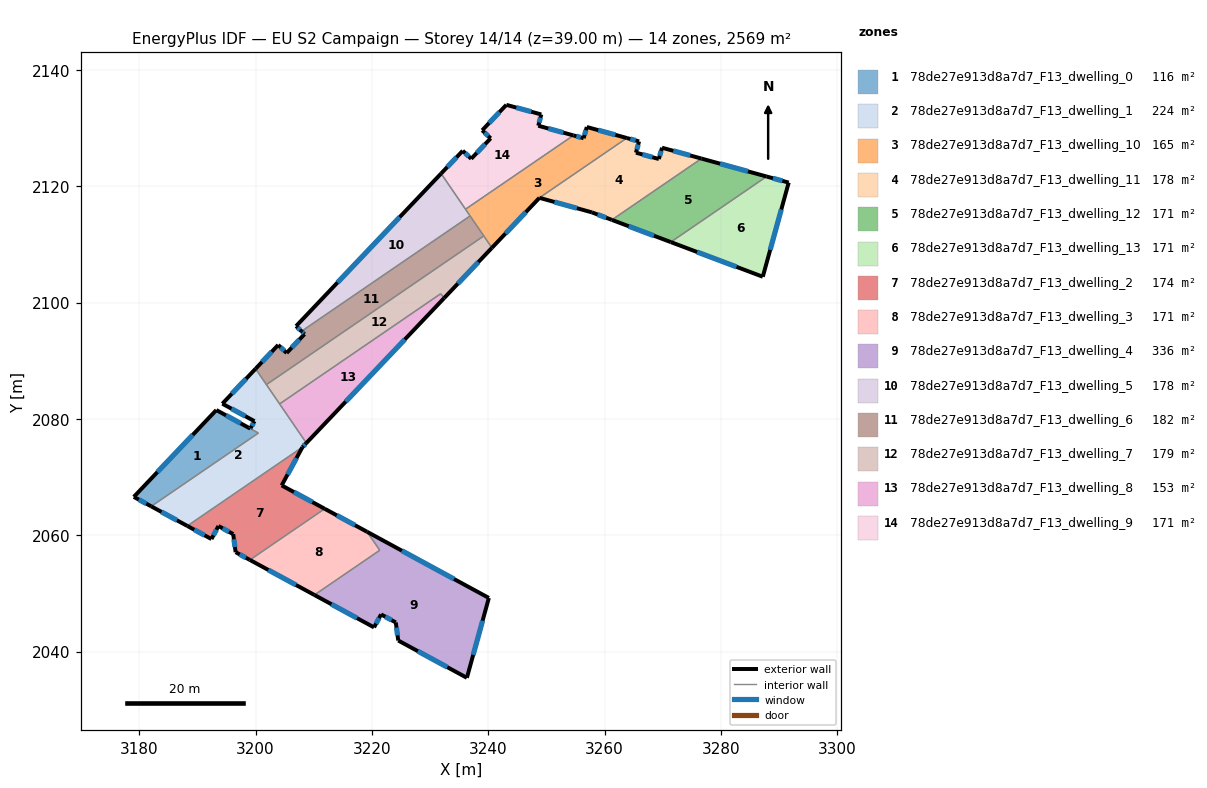
=== STOREY PLAN SPEC (per zone: floor XY polygon, exterior-wall plan segments, windows/doors) ===
zone 1: 78de27e913d8a7d7_F13_dwelling_0  (115.8 m²)
  floor: (3200.49, 2077.58) (3182.07, 2064.97) (3179.08, 2066.60) (3193.26, 2081.52)
  exterior wall: (3199.11, 2078.33) – (3193.26, 2081.52)  [6.7 m]
    window: (3197.44, 2079.24) – (3194.93, 2080.61)  [3.7 m²]
  exterior wall: (3179.08, 2066.60) – (3182.07, 2064.97)  [3.4 m]
    window: (3179.93, 2066.13) – (3181.22, 2065.44)  [1.9 m²]
  exterior wall: (3193.26, 2081.52) – (3179.08, 2066.60)  [20.6 m]
    window: (3189.21, 2077.26) – (3183.13, 2070.86)  [11.3 m²]
  interior walls: 2
zone 2: 78de27e913d8a7d7_F13_dwelling_1  (223.7 m²)
  floor: (3200.01, 2088.62) (3208.74, 2075.86) (3208.06, 2075.14) (3188.28, 2061.60) (3182.07, 2064.97) (3200.49, 2077.58) (3199.11, 2078.33) (3199.18, 2078.46) (3199.82, 2079.62) (3194.30, 2082.62)
  exterior wall: (3199.18, 2078.46) – (3199.11, 2078.33)  [0.2 m]
    window: (3199.16, 2078.43) – (3199.13, 2078.37)  [0.1 m²]
  exterior wall: (3199.82, 2079.62) – (3199.19, 2078.47)  [1.3 m]
    window: (3199.64, 2079.29) – (3199.37, 2078.80)  [0.7 m²]
  exterior wall: (3194.30, 2082.62) – (3199.82, 2079.62)  [6.3 m]
    window: (3195.87, 2081.76) – (3198.24, 2080.47)  [3.5 m²]
  exterior wall: (3200.01, 2088.62) – (3194.30, 2082.62)  [8.3 m]
    window: (3198.38, 2086.91) – (3195.93, 2084.33)  [4.6 m²]
  exterior wall: (3208.06, 2075.14) – (3208.74, 2075.86)  [1.0 m]
    window: (3208.26, 2075.34) – (3208.55, 2075.65)  [0.5 m²]
  exterior wall: (3182.07, 2064.97) – (3188.28, 2061.60)  [7.1 m]
    window: (3183.84, 2064.01) – (3186.50, 2062.56)  [3.9 m²]
  interior walls: 6
zone 3: 78de27e913d8a7d7_F13_dwelling_10  (165.0 m²)
  floor: (3263.84, 2128.29) (3248.81, 2118.01) (3240.64, 2109.42) (3236.10, 2116.05) (3254.65, 2128.74) (3256.41, 2128.26) (3256.96, 2130.19)
  exterior wall: (3256.41, 2128.26) – (3254.65, 2128.74)  [1.8 m]
    window: (3255.91, 2128.40) – (3255.15, 2128.60)  [1.0 m²]
  exterior wall: (3256.96, 2130.19) – (3256.41, 2128.26)  [2.0 m]
    window: (3256.80, 2129.64) – (3256.57, 2128.81)  [1.1 m²]
  exterior wall: (3263.84, 2128.29) – (3256.96, 2130.19)  [7.1 m]
    window: (3261.87, 2128.83) – (3258.92, 2129.65)  [3.9 m²]
  exterior wall: (3240.64, 2109.42) – (3248.81, 2118.01)  [11.9 m]
    window: (3242.98, 2111.87) – (3246.48, 2115.56)  [6.5 m²]
  interior walls: 5
zone 4: 78de27e913d8a7d7_F13_dwelling_11  (177.6 m²)
  floor: (3276.67, 2124.76) (3261.27, 2114.22) (3257.84, 2115.51) (3248.81, 2118.01) (3263.84, 2128.29) (3265.94, 2127.71) (3265.41, 2125.78) (3269.34, 2124.68) (3269.89, 2126.63)
  exterior wall: (3269.89, 2126.63) – (3269.34, 2124.68)  [2.0 m]
    window: (3269.73, 2126.07) – (3269.50, 2125.24)  [1.1 m²]
  exterior wall: (3276.67, 2124.76) – (3269.89, 2126.63)  [7.0 m]
    window: (3274.73, 2125.29) – (3271.82, 2126.09)  [3.9 m²]
  exterior wall: (3257.84, 2115.51) – (3261.27, 2114.22)  [3.7 m]
    window: (3258.82, 2115.14) – (3260.29, 2114.59)  [2.0 m²]
  exterior wall: (3248.81, 2118.01) – (3257.84, 2115.51)  [9.4 m]
    window: (3251.39, 2117.30) – (3255.26, 2116.23)  [5.2 m²]
  exterior wall: (3265.94, 2127.71) – (3263.84, 2128.29)  [2.2 m]
    window: (3265.34, 2127.88) – (3264.44, 2128.13)  [1.2 m²]
  exterior wall: (3265.41, 2125.78) – (3265.94, 2127.71)  [2.0 m]
    window: (3265.56, 2126.33) – (3265.79, 2127.16)  [1.1 m²]
  exterior wall: (3269.34, 2124.68) – (3265.41, 2125.78)  [4.1 m]
    window: (3268.22, 2125.00) – (3266.53, 2125.46)  [2.3 m²]
  interior walls: 2
zone 5: 78de27e913d8a7d7_F13_dwelling_12  (171.3 m²)
  floor: (3287.87, 2121.68) (3271.39, 2110.40) (3261.27, 2114.22) (3276.67, 2124.76)
  exterior wall: (3287.87, 2121.68) – (3276.67, 2124.76)  [11.6 m]
    window: (3284.67, 2122.56) – (3279.87, 2123.88)  [6.4 m²]
  exterior wall: (3261.27, 2114.22) – (3271.39, 2110.40)  [10.8 m]
    window: (3264.16, 2113.13) – (3268.50, 2111.49)  [6.0 m²]
  interior walls: 2
zone 6: 78de27e913d8a7d7_F13_dwelling_13  (171.3 m²)
  floor: (3291.66, 2120.63) (3287.21, 2104.44) (3271.39, 2110.40) (3287.87, 2121.68)
  exterior wall: (3291.66, 2120.63) – (3287.87, 2121.68)  [3.9 m]
    window: (3290.58, 2120.93) – (3288.95, 2121.38)  [2.2 m²]
  exterior wall: (3287.21, 2104.44) – (3291.66, 2120.63)  [16.8 m]
    window: (3288.48, 2109.07) – (3290.39, 2116.01)  [9.3 m²]
  exterior wall: (3271.39, 2110.40) – (3287.21, 2104.44)  [16.9 m]
    window: (3275.91, 2108.70) – (3282.69, 2106.15)  [9.3 m²]
  interior walls: 1
zone 7: 78de27e913d8a7d7_F13_dwelling_2  (174.4 m²)
  floor: (3208.06, 2075.14) (3204.49, 2068.57) (3211.89, 2064.56) (3199.03, 2055.76) (3196.58, 2057.09) (3196.16, 2060.20) (3193.63, 2061.59) (3192.42, 2059.35) (3188.28, 2061.60)
  exterior wall: (3196.58, 2057.09) – (3199.03, 2055.76)  [2.8 m]
    window: (3197.28, 2056.71) – (3198.33, 2056.14)  [1.5 m²]
  exterior wall: (3196.16, 2060.20) – (3196.58, 2057.09)  [3.1 m]
    window: (3196.28, 2059.31) – (3196.46, 2057.98)  [1.7 m²]
  exterior wall: (3193.63, 2061.59) – (3196.16, 2060.20)  [2.9 m]
    window: (3194.35, 2061.19) – (3195.44, 2060.59)  [1.6 m²]
  exterior wall: (3192.42, 2059.35) – (3193.63, 2061.59)  [2.5 m]
    window: (3192.77, 2059.99) – (3193.29, 2060.95)  [1.4 m²]
  exterior wall: (3188.28, 2061.60) – (3192.42, 2059.35)  [4.7 m]
    window: (3189.46, 2060.96) – (3191.24, 2059.99)  [2.6 m²]
  exterior wall: (3204.49, 2068.57) – (3208.06, 2075.14)  [7.5 m]
    window: (3205.51, 2070.45) – (3207.04, 2073.26)  [4.1 m²]
  exterior wall: (3211.89, 2064.56) – (3204.49, 2068.57)  [8.4 m]
    window: (3209.78, 2065.70) – (3206.61, 2067.43)  [4.6 m²]
  interior walls: 2
zone 8: 78de27e913d8a7d7_F13_dwelling_3  (171.3 m²)
  floor: (3219.19, 2060.59) (3221.36, 2057.42) (3210.12, 2049.73) (3199.03, 2055.76) (3211.89, 2064.56)
  exterior wall: (3199.03, 2055.76) – (3210.12, 2049.73)  [12.6 m]
    window: (3202.20, 2054.04) – (3206.96, 2051.46)  [7.0 m²]
  exterior wall: (3219.19, 2060.59) – (3211.89, 2064.56)  [8.3 m]
    window: (3217.10, 2061.73) – (3213.97, 2063.42)  [4.6 m²]
  interior walls: 3
zone 9: 78de27e913d8a7d7_F13_dwelling_4  (336.2 m²)
  floor: (3240.12, 2049.22) (3236.34, 2035.51) (3236.34, 2035.49) (3224.54, 2041.90) (3224.12, 2045.01) (3221.59, 2046.40) (3220.38, 2044.16) (3210.12, 2049.73) (3221.36, 2057.42) (3219.19, 2060.59)
  exterior wall: (3220.38, 2044.16) – (3221.59, 2046.40)  [2.5 m]
    window: (3220.72, 2044.80) – (3221.24, 2045.76)  [1.4 m²]
  exterior wall: (3210.12, 2049.73) – (3220.38, 2044.16)  [11.7 m]
    window: (3213.05, 2048.14) – (3217.45, 2045.76)  [6.4 m²]
  exterior wall: (3240.12, 2049.22) – (3219.19, 2060.59)  [23.8 m]
    window: (3234.14, 2052.47) – (3225.17, 2057.34)  [13.1 m²]
  exterior wall: (3236.34, 2035.51) – (3240.12, 2049.22)  [14.2 m]
    window: (3237.42, 2039.43) – (3239.04, 2045.31)  [7.8 m²]
  exterior wall: (3236.34, 2035.49) – (3236.34, 2035.51)  [0.0 m]
  exterior wall: (3224.54, 2041.90) – (3236.34, 2035.49)  [13.4 m]
    window: (3227.91, 2040.07) – (3232.97, 2037.33)  [7.4 m²]
  exterior wall: (3224.12, 2045.01) – (3224.54, 2041.90)  [3.1 m]
    window: (3224.24, 2044.12) – (3224.42, 2042.79)  [1.7 m²]
  exterior wall: (3221.59, 2046.40) – (3224.12, 2045.01)  [2.9 m]
    window: (3222.31, 2046.00) – (3223.39, 2045.41)  [1.6 m²]
  interior walls: 2
zone 10: 78de27e913d8a7d7_F13_dwelling_5  (178.3 m²)
  floor: (3231.91, 2122.19) (3236.89, 2114.90) (3207.91, 2095.07) (3206.98, 2095.96)
  exterior wall: (3206.98, 2095.96) – (3207.91, 2095.07)  [1.3 m]
    window: (3207.24, 2095.70) – (3207.64, 2095.32)  [0.7 m²]
  exterior wall: (3231.91, 2122.19) – (3206.98, 2095.96)  [36.2 m]
    window: (3224.78, 2114.69) – (3214.10, 2103.45)  [19.9 m²]
  interior walls: 3
zone 11: 78de27e913d8a7d7_F13_dwelling_6  (181.6 m²)
  floor: (3236.89, 2114.90) (3239.24, 2111.46) (3201.87, 2085.90) (3200.01, 2088.62) (3203.90, 2092.72) (3205.35, 2091.33) (3208.42, 2094.58) (3207.91, 2095.07)
  exterior wall: (3208.42, 2094.58) – (3205.35, 2091.33)  [4.5 m]
    window: (3207.55, 2093.65) – (3206.23, 2092.26)  [2.5 m²]
  exterior wall: (3207.91, 2095.07) – (3208.42, 2094.58)  [0.7 m]
    window: (3208.05, 2094.93) – (3208.28, 2094.72)  [0.4 m²]
  exterior wall: (3203.90, 2092.72) – (3200.01, 2088.62)  [5.6 m]
    window: (3202.79, 2091.55) – (3201.12, 2089.79)  [3.1 m²]
  exterior wall: (3205.35, 2091.33) – (3203.90, 2092.72)  [2.0 m]
    window: (3204.94, 2091.73) – (3204.31, 2092.32)  [1.1 m²]
  interior walls: 4
zone 12: 78de27e913d8a7d7_F13_dwelling_7  (178.7 m²)
  floor: (3239.24, 2111.46) (3240.64, 2109.42) (3232.44, 2100.79) (3231.82, 2101.51) (3204.14, 2082.58) (3201.87, 2085.90)
  exterior wall: (3232.44, 2100.79) – (3240.64, 2109.42)  [11.9 m]
    window: (3234.79, 2103.26) – (3238.30, 2106.95)  [6.6 m²]
  interior walls: 5
zone 13: 78de27e913d8a7d7_F13_dwelling_8  (152.9 m²)
  floor: (3231.82, 2101.51) (3232.44, 2100.79) (3208.74, 2075.86) (3204.14, 2082.58)
  exterior wall: (3208.74, 2075.86) – (3232.44, 2100.79)  [34.4 m]
    window: (3215.51, 2082.98) – (3225.67, 2093.66)  [19.0 m²]
  interior walls: 3
zone 14: 78de27e913d8a7d7_F13_dwelling_9  (171.3 m²)
  floor: (3254.65, 2128.74) (3236.10, 2116.05) (3231.91, 2122.19) (3235.62, 2126.10) (3237.08, 2124.73) (3240.43, 2128.24) (3238.97, 2129.62) (3243.13, 2134.00) (3249.13, 2132.34) (3248.61, 2130.41)
  exterior wall: (3240.43, 2128.24) – (3237.08, 2124.73)  [4.9 m]
    window: (3239.47, 2127.24) – (3238.04, 2125.73)  [2.7 m²]
  exterior wall: (3238.97, 2129.62) – (3240.43, 2128.24)  [2.0 m]
    window: (3239.39, 2129.23) – (3240.01, 2128.64)  [1.1 m²]
  exterior wall: (3243.13, 2134.00) – (3238.97, 2129.62)  [6.0 m]
    window: (3241.94, 2132.75) – (3240.16, 2130.87)  [3.3 m²]
  exterior wall: (3249.13, 2132.34) – (3243.13, 2134.00)  [6.2 m]
    window: (3247.41, 2132.81) – (3244.84, 2133.52)  [3.4 m²]
  exterior wall: (3248.61, 2130.41) – (3249.13, 2132.34)  [2.0 m]
    window: (3248.76, 2130.96) – (3248.98, 2131.79)  [1.1 m²]
  exterior wall: (3254.65, 2128.74) – (3248.61, 2130.41)  [6.3 m]
    window: (3252.93, 2129.22) – (3250.34, 2129.93)  [3.5 m²]
  exterior wall: (3235.62, 2126.10) – (3231.91, 2122.19)  [5.4 m]
    window: (3234.56, 2124.98) – (3232.97, 2123.30)  [3.0 m²]
  exterior wall: (3237.08, 2124.73) – (3235.62, 2126.10)  [2.0 m]
    window: (3236.67, 2125.12) – (3236.04, 2125.71)  [1.1 m²]
  interior walls: 2

=== DERIVED (storey summary) ===
Building: EU S2 Campaign
Storey: 14 of 14  (floor level z = 39.00 m)
Storey gross floor area: 2569.3 m²
Zones on this storey: 14
  - 78de27e913d8a7d7_F13_dwelling_0: floor 115.8 m²; exterior wall 30.7 m (92.0 m²); 3 window(s) 16.9 m²; WWR 18.4%
  - 78de27e913d8a7d7_F13_dwelling_1: floor 223.7 m²; exterior wall 24.1 m (72.2 m²); 6 window(s) 13.3 m²; WWR 18.4%
  - 78de27e913d8a7d7_F13_dwelling_10: floor 165.0 m²; exterior wall 22.8 m (68.5 m²); 4 window(s) 12.6 m²; WWR 18.4%
  - 78de27e913d8a7d7_F13_dwelling_11: floor 177.6 m²; exterior wall 30.4 m (91.1 m²); 7 window(s) 16.7 m²; WWR 18.4%
  - 78de27e913d8a7d7_F13_dwelling_12: floor 171.3 m²; exterior wall 22.4 m (67.3 m²); 2 window(s) 12.4 m²; WWR 18.4%
  - 78de27e913d8a7d7_F13_dwelling_13: floor 171.3 m²; exterior wall 37.6 m (112.9 m²); 3 window(s) 20.7 m²; WWR 18.4%
  - 78de27e913d8a7d7_F13_dwelling_2: floor 174.4 m²; exterior wall 32.0 m (95.9 m²); 7 window(s) 17.6 m²; WWR 18.4%
  - 78de27e913d8a7d7_F13_dwelling_3: floor 171.3 m²; exterior wall 20.9 m (62.8 m²); 2 window(s) 11.5 m²; WWR 18.4%
  - 78de27e913d8a7d7_F13_dwelling_4: floor 336.2 m²; exterior wall 71.7 m (215.1 m²); 7 window(s) 39.5 m²; WWR 18.4%
  - 78de27e913d8a7d7_F13_dwelling_5: floor 178.3 m²; exterior wall 37.5 m (112.4 m²); 2 window(s) 20.6 m²; WWR 18.4%
  - 78de27e913d8a7d7_F13_dwelling_6: floor 181.6 m²; exterior wall 12.8 m (38.5 m²); 4 window(s) 7.1 m²; WWR 18.4%
  - 78de27e913d8a7d7_F13_dwelling_7: floor 178.7 m²; exterior wall 11.9 m (35.7 m²); 1 window(s) 6.6 m²; WWR 18.4%
  - 78de27e913d8a7d7_F13_dwelling_8: floor 152.9 m²; exterior wall 34.4 m (103.2 m²); 1 window(s) 19.0 m²; WWR 18.4%
  - 78de27e913d8a7d7_F13_dwelling_9: floor 171.3 m²; exterior wall 34.8 m (104.4 m²); 8 window(s) 19.2 m²; WWR 18.4%
Zone adjacency (shared interzone walls):
  - 78de27e913d8a7d7_F13_dwelling_0 ↔ 78de27e913d8a7d7_F13_dwelling_1
  - 78de27e913d8a7d7_F13_dwelling_1 ↔ 78de27e913d8a7d7_F13_dwelling_2
  - 78de27e913d8a7d7_F13_dwelling_1 ↔ 78de27e913d8a7d7_F13_dwelling_6
  - 78de27e913d8a7d7_F13_dwelling_1 ↔ 78de27e913d8a7d7_F13_dwelling_7
  - 78de27e913d8a7d7_F13_dwelling_1 ↔ 78de27e913d8a7d7_F13_dwelling_8
  - 78de27e913d8a7d7_F13_dwelling_10 ↔ 78de27e913d8a7d7_F13_dwelling_11
  - 78de27e913d8a7d7_F13_dwelling_10 ↔ 78de27e913d8a7d7_F13_dwelling_5
  - 78de27e913d8a7d7_F13_dwelling_10 ↔ 78de27e913d8a7d7_F13_dwelling_6
  - 78de27e913d8a7d7_F13_dwelling_10 ↔ 78de27e913d8a7d7_F13_dwelling_7
  - 78de27e913d8a7d7_F13_dwelling_10 ↔ 78de27e913d8a7d7_F13_dwelling_9
  - 78de27e913d8a7d7_F13_dwelling_11 ↔ 78de27e913d8a7d7_F13_dwelling_12
  - 78de27e913d8a7d7_F13_dwelling_12 ↔ 78de27e913d8a7d7_F13_dwelling_13
  - 78de27e913d8a7d7_F13_dwelling_2 ↔ 78de27e913d8a7d7_F13_dwelling_3
  - 78de27e913d8a7d7_F13_dwelling_3 ↔ 78de27e913d8a7d7_F13_dwelling_4
  - 78de27e913d8a7d7_F13_dwelling_5 ↔ 78de27e913d8a7d7_F13_dwelling_6
  - 78de27e913d8a7d7_F13_dwelling_5 ↔ 78de27e913d8a7d7_F13_dwelling_9
  - 78de27e913d8a7d7_F13_dwelling_6 ↔ 78de27e913d8a7d7_F13_dwelling_7
  - 78de27e913d8a7d7_F13_dwelling_7 ↔ 78de27e913d8a7d7_F13_dwelling_8